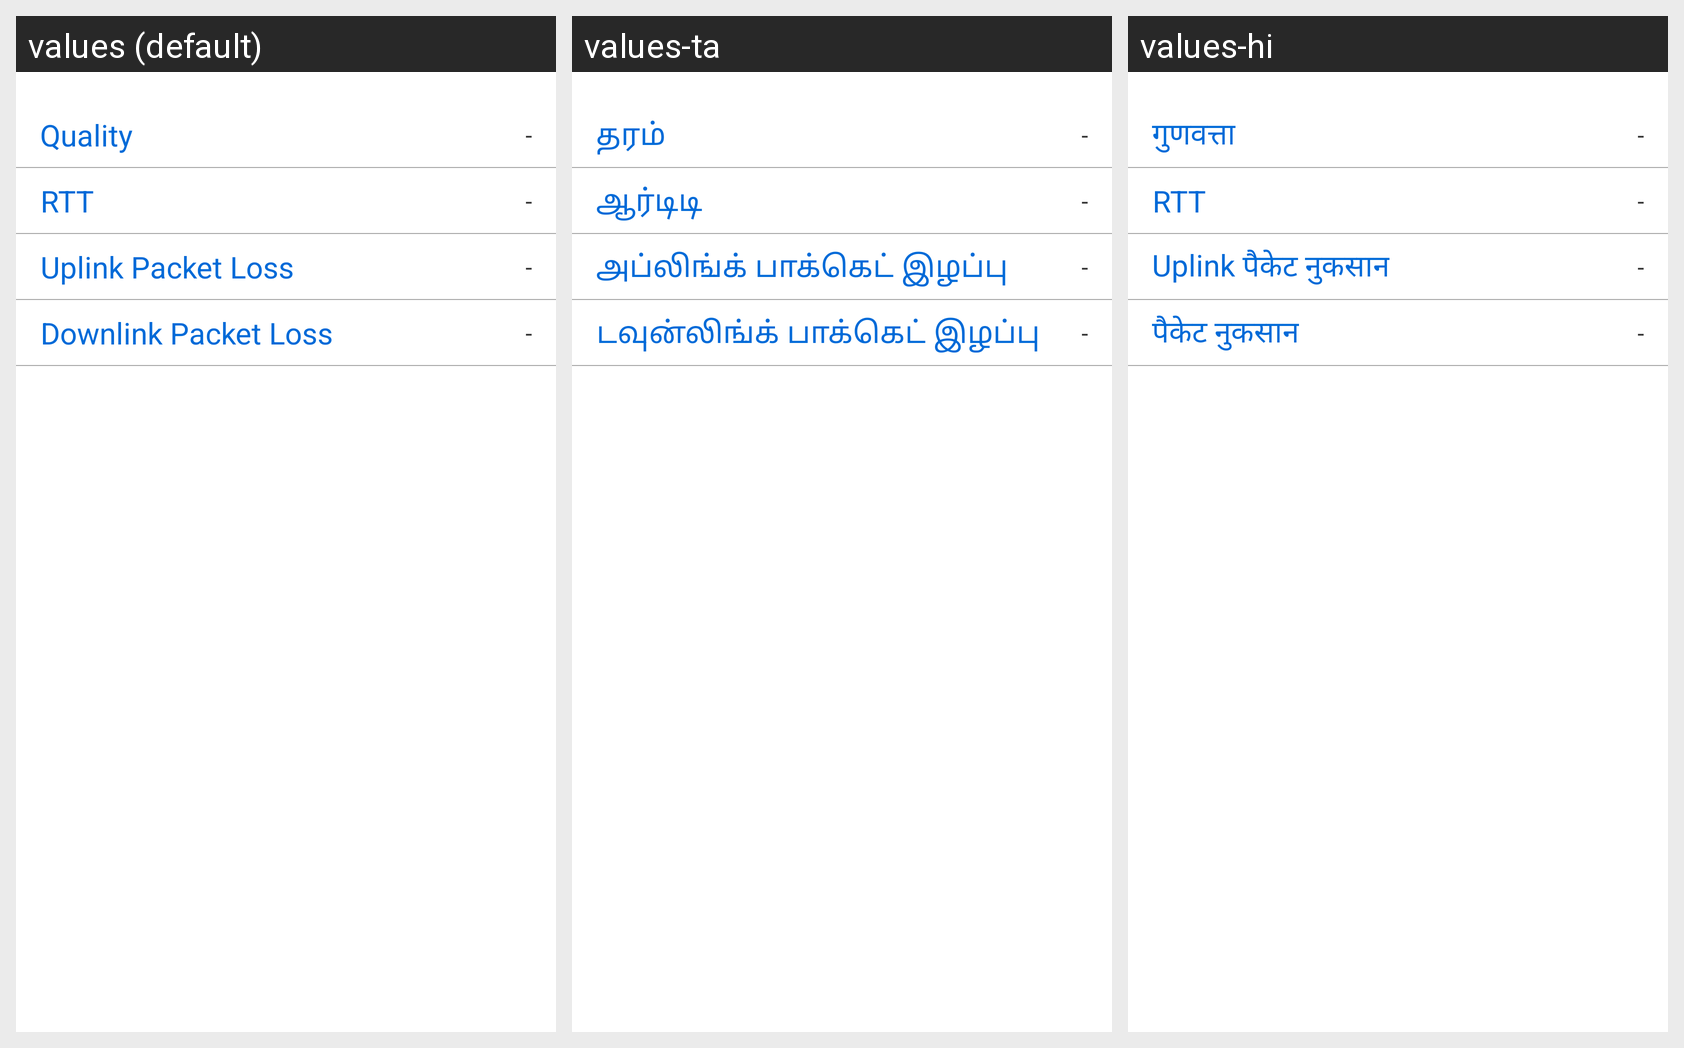

The same Android screen rendered under several of its app's locales, left to right. List the strings drawn on it with the default value and each locale's translation.
Android screen res/layout/activity_network_test.xml rendered under 3 locales, left to right: values (default), values-ta, values-hi. Device: Nexus 5 (rendered at 1080×1920; each locale shown at half size, 540×960, under a caption strip naming it); theme AppTheme.
Strings drawn on this screen, with the default value and each locale's value (text and hints the layout hard-codes, and strings that could not be matched under every locale, appear in the picture but are not listed):

label_quality
  values: Quality
  values-ta: தரம்
  values-hi: गुणवत्ता

label_network_testing_placeholder
  values: -
  values-ta: -
  values-hi: -

label_rtt
  values: RTT
  values-ta: ஆர்டிடி
  values-hi: RTT

label_uplink_packet_loss
  values: Uplink Packet Loss
  values-ta: அப்லிங்க் பாக்கெட் இழப்பு
  values-hi: Uplink पैकेट नुकसान

label_downlink_packet_loss
  values: Downlink Packet Loss
  values-ta: டவுன்லிங்க் பாக்கெட் இழப்பு
  values-hi: पैकेट नुकसान
